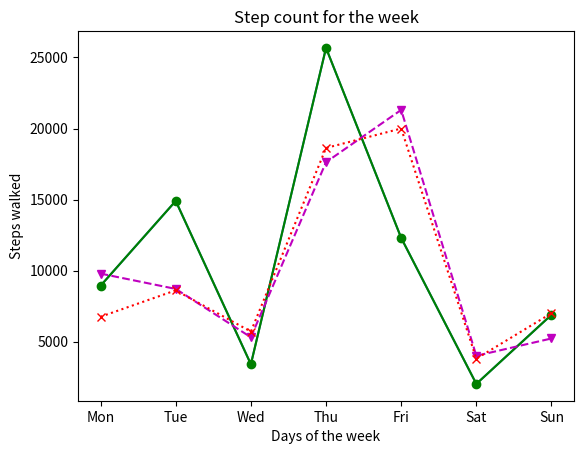

Write the Python code that produced this figure.
import matplotlib.pyplot as plt

days = ["Mon", "Tue", "Wed", "Thu", "Fri", "Sat", "Sun"]
steps_walked = [8934, 14902, 3409, 25672, 12300, 2023, 6890]
steps_last_week = [9788, 8710, 5308, 17630, 21309, 4002, 5223]
steps_last_month = [6752, 8610, 5708, 18630, 20000, 3800, 6999]
steps_last_quater = [7657, 8710, 5308, 17630, 21309, 4002, 5223]

plt.plot(days, steps_walked)
plt.plot(days, steps_walked, "o-g")  # using green lines with circle markers ("o-g").
plt.plot(days, steps_last_week, "v--m") # using magenta dashed lines with triangle_down markers ("v--m")
plt.plot(days, steps_last_month, "x:r") # days using red dotted lines with x markers ("x:r")


plt.title("Step count for the week")
plt.xlabel("Days of the week")
plt.ylabel("Steps walked")
plt.grid(False) # this shows grid lines.
plt.show()


